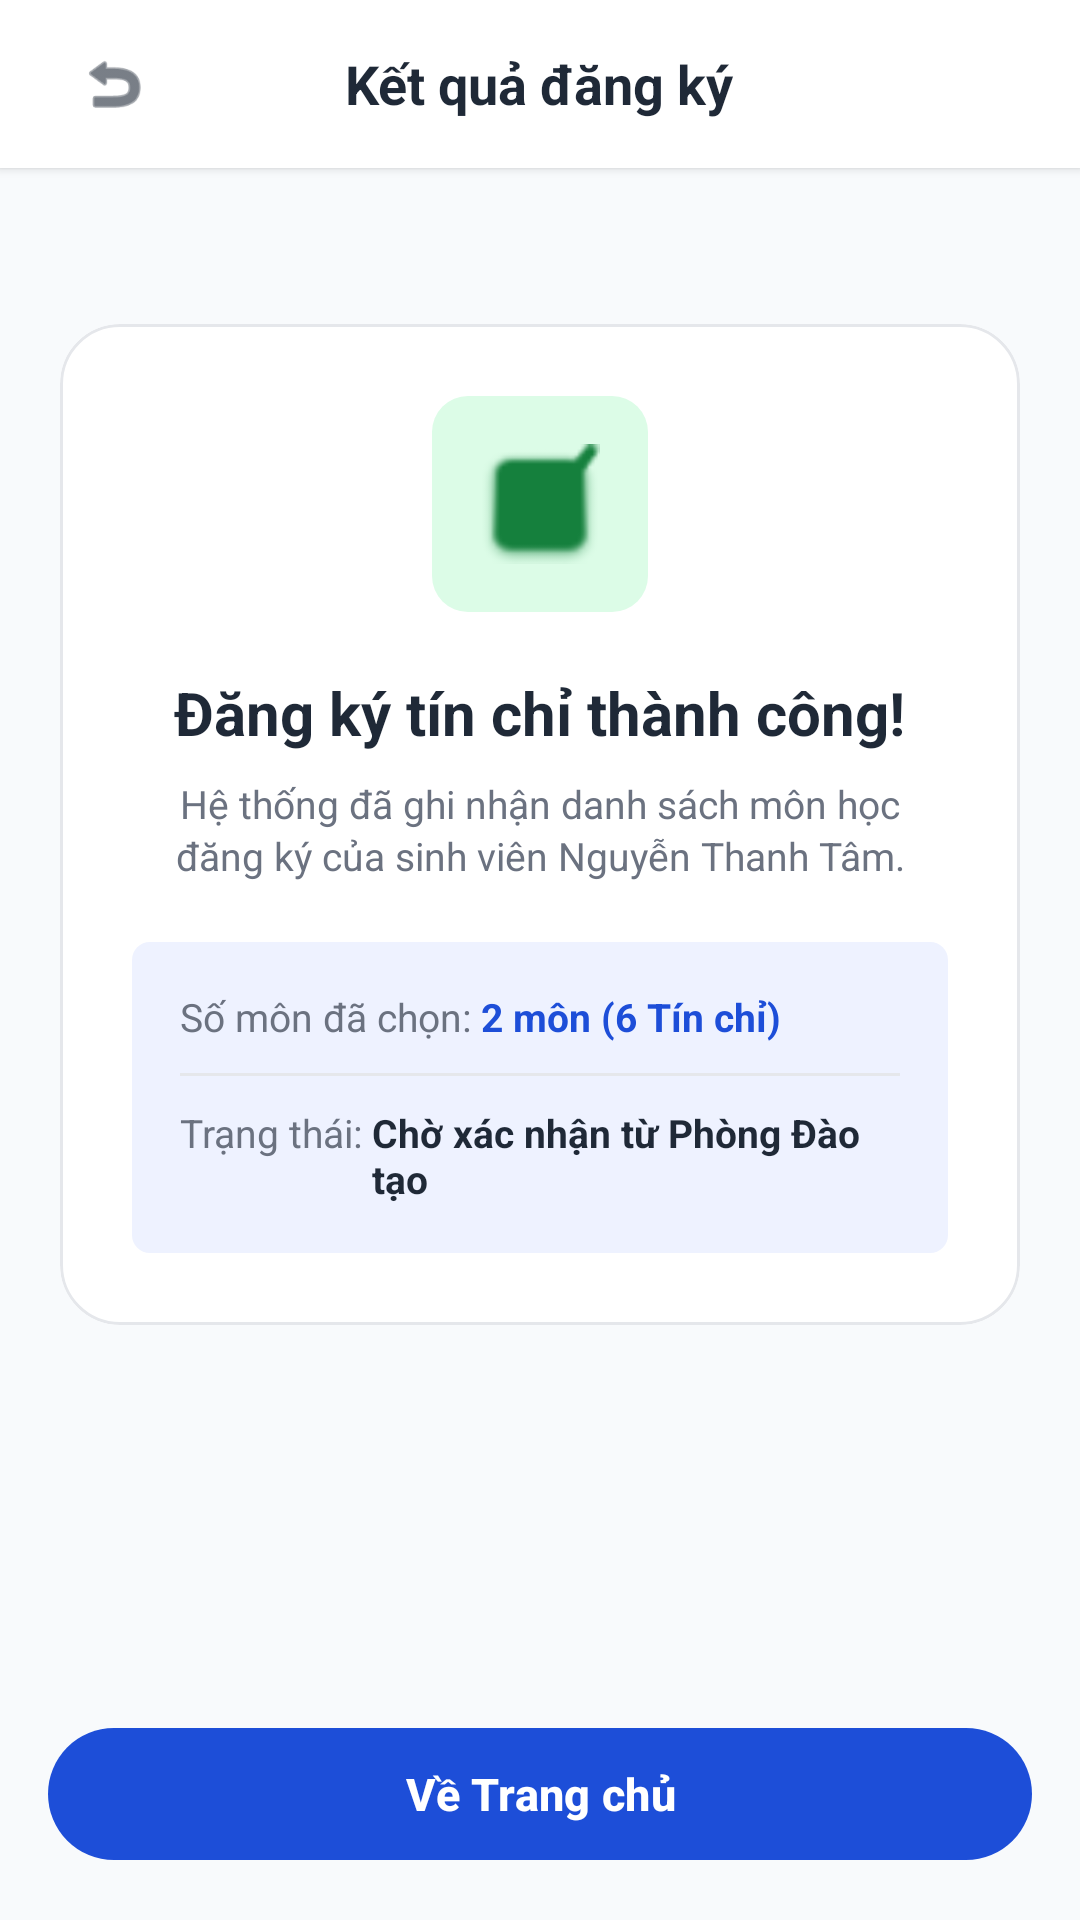

Android layout source for this screen:
<!-- AndroidManifest.xml: application theme Theme.XayDung -->
<!-- res/layout/activity_registration_result.xml -->
<?xml version="1.0" encoding="utf-8"?>
<RelativeLayout xmlns:android="http://schemas.android.com/apk/res/android"
    xmlns:app="http://schemas.android.com/apk/res-auto"
    android:layout_width="match_parent"
    android:layout_height="match_parent"
    android:fitsSystemWindows="true"
    android:background="@color/figma_bg">

    
    <RelativeLayout
        android:id="@+id/headerToolbar"
        android:layout_width="match_parent"
        android:layout_height="56dp"
        android:paddingHorizontal="16dp"
        android:background="@color/white"
        android:elevation="2dp">

        <ImageView
            android:id="@+id/btnBack"
            android:layout_width="44dp"
            android:layout_height="44dp"
            android:layout_centerVertical="true"
            android:padding="10dp"
            android:clickable="true"
            android:focusable="true"
            android:background="?attr/selectableItemBackgroundBorderless"
            android:src="@android:drawable/ic_menu_revert"
            android:contentDescription="Back"
            app:tint="@color/figma_text_primary" />

        <TextView
            android:layout_width="wrap_content"
            android:layout_height="wrap_content"
            android:layout_centerInParent="true"
            android:text="Kết quả đăng ký"
            android:textColor="@color/figma_text_primary"
            android:textSize="18sp"
            android:textStyle="bold" />
    </RelativeLayout>

    <ScrollView
        android:layout_width="match_parent"
        android:layout_height="match_parent"
        android:layout_below="@id/headerToolbar"
        android:layout_above="@id/btnGoHome"
        android:fillViewport="true">

        <LinearLayout
            android:layout_width="match_parent"
            android:layout_height="wrap_content"
            android:orientation="vertical"
            android:padding="20dp"
            android:gravity="center_horizontal">

            
            <com.google.android.material.card.MaterialCardView
                android:layout_width="match_parent"
                android:layout_height="wrap_content"
                android:layout_marginTop="32dp"
                app:cardCornerRadius="20dp"
                app:cardElevation="0dp"
                app:cardBackgroundColor="@color/white"
                app:strokeColor="@color/figma_card_border"
                app:strokeWidth="1dp">

                <LinearLayout
                    android:layout_width="match_parent"
                    android:layout_height="wrap_content"
                    android:orientation="vertical"
                    android:padding="24dp"
                    android:gravity="center_horizontal">

                    
                    <FrameLayout
                        android:layout_width="72dp"
                        android:layout_height="72dp"
                        android:background="@drawable/bg_green_badge">

                        <ImageView
                            android:layout_width="40dp"
                            android:layout_height="40dp"
                            android:layout_gravity="center"
                            android:src="@android:drawable/checkbox_on_background"
                            android:contentDescription="Success"
                            app:tint="@color/green_badge_text" />
                    </FrameLayout>

                    <TextView
                        android:layout_width="wrap_content"
                        android:layout_height="wrap_content"
                        android:layout_marginTop="20dp"
                        android:text="Đăng ký tín chỉ thành công!"
                        android:textColor="@color/figma_text_primary"
                        android:textSize="20sp"
                        android:textStyle="bold" />

                    <TextView
                        android:layout_width="match_parent"
                        android:layout_height="wrap_content"
                        android:layout_marginTop="8dp"
                        android:gravity="center"
                        android:text="Hệ thống đã ghi nhận danh sách môn học đăng ký của sinh viên Nguyễn Thanh Tâm."
                        android:textColor="@color/figma_text_secondary"
                        android:textSize="13sp"
                        android:lineSpacingExtra="2dp" />

                    
                    <LinearLayout
                        android:layout_width="match_parent"
                        android:layout_height="wrap_content"
                        android:layout_marginTop="20dp"
                        android:background="@drawable/bg_tag_chip"
                        android:orientation="vertical"
                        android:padding="16dp">

                        <LinearLayout
                            android:layout_width="match_parent"
                            android:layout_height="wrap_content"
                            android:orientation="horizontal">

                            <TextView
                                android:layout_width="wrap_content"
                                android:layout_height="wrap_content"
                                android:text="Số môn đã chọn: "
                                android:textColor="@color/figma_text_secondary"
                                android:textSize="13sp" />

                            <TextView
                                android:layout_width="wrap_content"
                                android:layout_height="wrap_content"
                                android:text="2 môn (6 Tín chỉ)"
                                android:textColor="@color/figma_blue"
                                android:textSize="13sp"
                                android:textStyle="bold" />
                        </LinearLayout>

                        <View
                            android:layout_width="match_parent"
                            android:layout_height="1dp"
                            android:layout_marginVertical="10dp"
                            android:background="@color/figma_card_border" />

                        <LinearLayout
                            android:layout_width="match_parent"
                            android:layout_height="wrap_content"
                            android:orientation="horizontal">

                            <TextView
                                android:layout_width="wrap_content"
                                android:layout_height="wrap_content"
                                android:text="Trạng thái: "
                                android:textColor="@color/figma_text_secondary"
                                android:textSize="13sp" />

                            <TextView
                                android:layout_width="wrap_content"
                                android:layout_height="wrap_content"
                                android:text="Chờ xác nhận từ Phòng Đào tạo"
                                android:textColor="@color/figma_text_primary"
                                android:textSize="13sp"
                                android:textStyle="bold" />
                        </LinearLayout>
                    </LinearLayout>

                </LinearLayout>
            </com.google.android.material.card.MaterialCardView>

        </LinearLayout>
    </ScrollView>

    
    <com.google.android.material.button.MaterialButton
        android:id="@+id/btnGoHome"
        android:layout_width="match_parent"
        android:layout_height="52dp"
        android:layout_alignParentBottom="true"
        android:layout_margin="16dp"
        android:text="Về Trang chủ"
        android:textSize="15sp"
        android:textStyle="bold"
        app:cornerRadius="26dp"
        app:backgroundTint="@color/figma_blue" />

</RelativeLayout>
<!-- resources referenced by this layout -->
<resources>
  <color name="figma_bg">#F8FAFC</color>
  <color name="figma_blue">#1D4ED8</color>
  <color name="figma_card_border">#E5E7EB</color>
  <color name="figma_text_primary">#1F2937</color>
  <color name="figma_text_secondary">#6B7280</color>
  <color name="green_badge_text">#15803D</color>
  <color name="white">#FFFFFFFF</color>
  <!-- drawable bg_green_badge (drawable) -->
  <?xml version="1.0" encoding="utf-8"?>
  <shape xmlns:android="http://schemas.android.com/apk/res/android"
      android:shape="rectangle">
      <solid android:color="@color/green_badge_bg" />
      <corners android:radius="12dp" />
  </shape>
  <!-- drawable bg_tag_chip (drawable) -->
  <?xml version="1.0" encoding="utf-8"?>
  <shape xmlns:android="http://schemas.android.com/apk/res/android"
      android:shape="rectangle">
      <solid android:color="@color/figma_blue_light" />
      <corners android:radius="6dp" />
  </shape>
  <style name="Theme.XayDung" parent="Base.Theme.XayDung" />
  <color name="green_badge_bg">#DCFCE7</color>
  <color name="figma_blue_light">#EEF2FF</color>
  <style name="Base.Theme.XayDung" parent="Theme.Material3.DayNight.NoActionBar">
          <item name="colorPrimary">@color/figma_blue</item>
          <item name="colorPrimaryDark">@color/figma_blue_dark</item>
          <item name="colorSecondary">@color/figma_blue</item>
          <item name="android:windowBackground">@color/figma_bg</item>
      </style>
  <color name="figma_blue_dark">#1E40AF</color>
</resources>
